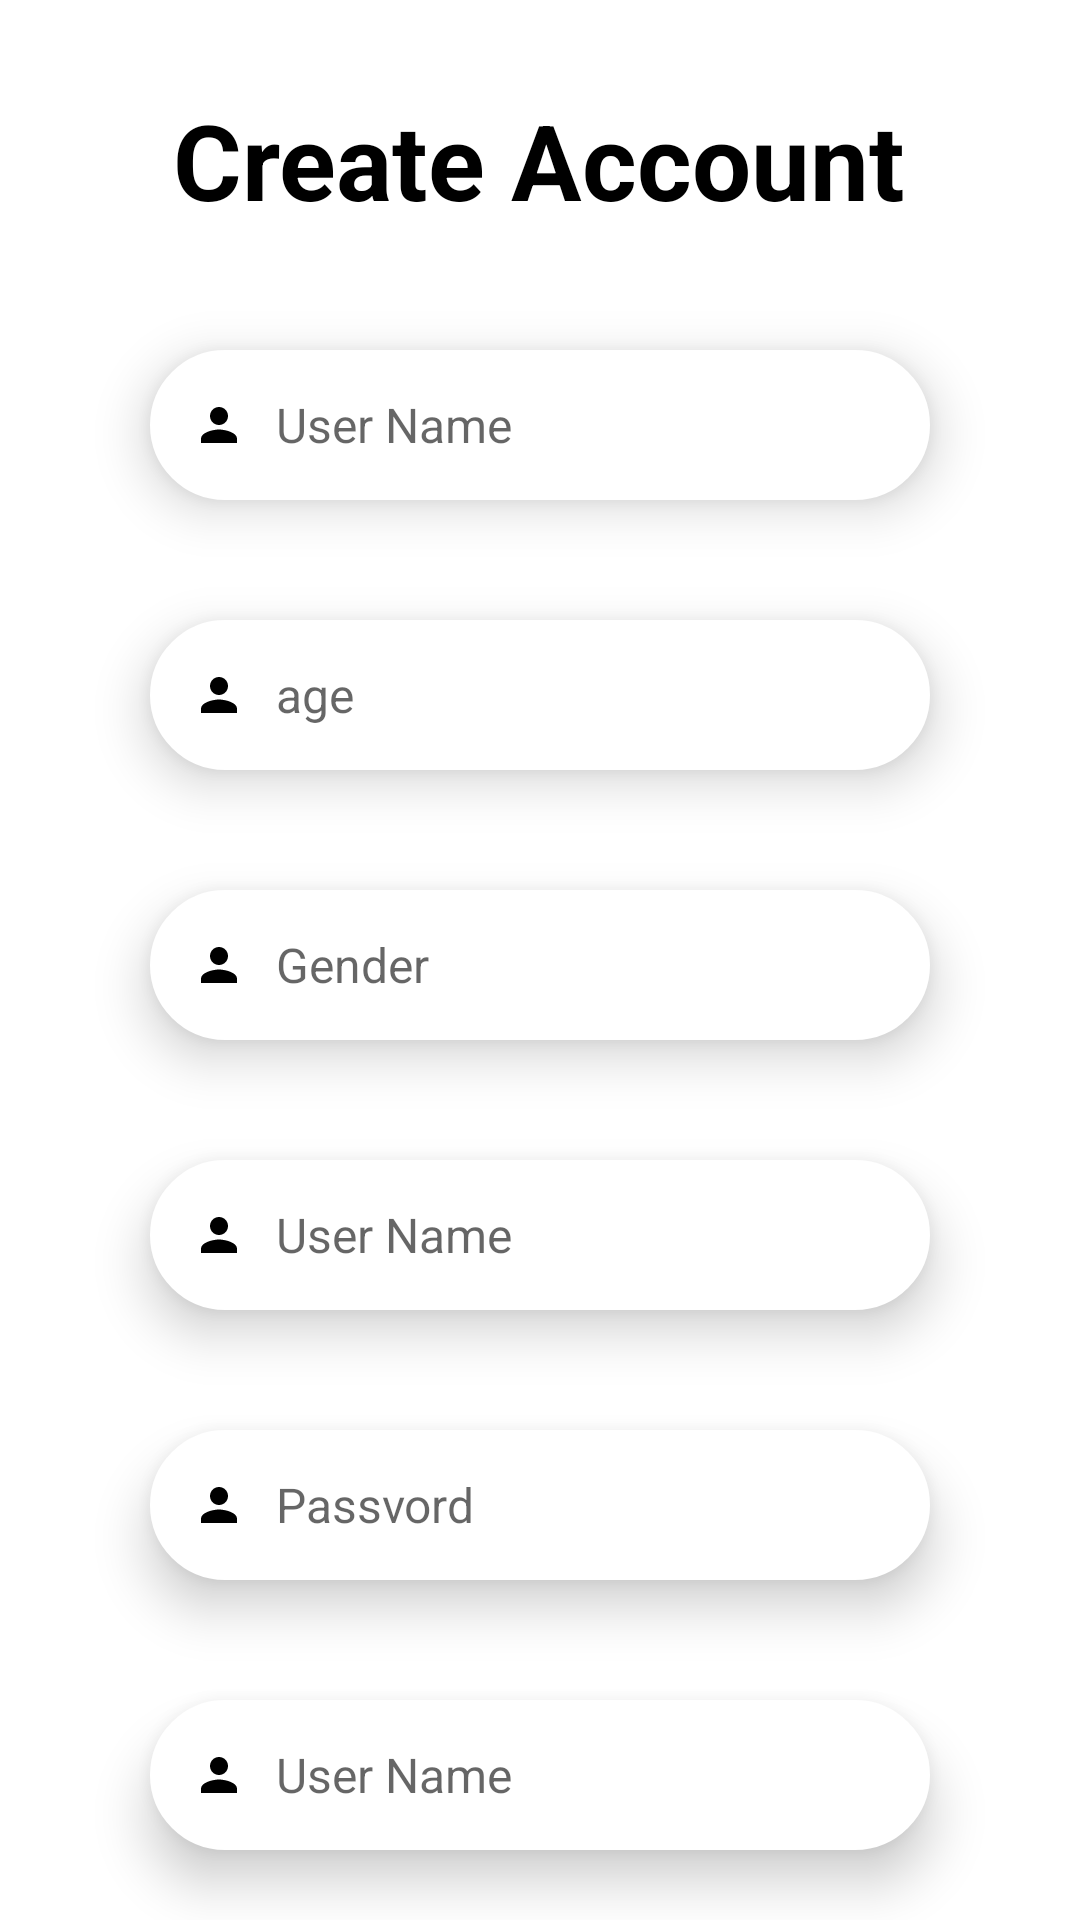

Produce the Android XML layout that renders to this screen, including the resource entries it uses.
<!-- AndroidManifest.xml: application theme Theme.RegistrationApp -->
<!-- res/layout/activity_create.xml -->
<?xml version="1.0" encoding="utf-8"?>
<LinearLayout xmlns:android="http://schemas.android.com/apk/res/android"
    xmlns:app="http://schemas.android.com/apk/res-auto"
    xmlns:tools="http://schemas.android.com/tools"
    android:layout_width="match_parent"
    android:layout_height="match_parent"
    android:orientation="vertical"
    tools:context=".CreateActivity">

    <TextView
        android:layout_width="wrap_content"
        android:layout_height="wrap_content"
        android:layout_gravity="center_horizontal"
        android:layout_marginTop="30dp"
        android:text="@string/create_account"
        android:textColor="@color/black"
        android:textSize="35sp"
        android:textStyle="bold" />

    <EditText
        android:id="@+id/textUserNameCreate"
        android:layout_width="match_parent"
        android:layout_height="50dp"
        android:layout_marginHorizontal="50dp"
        android:layout_marginTop="40dp"
        android:background="@drawable/edit_bg"
        android:elevation="10dp"
        android:hint="@string/user_name"
        android:textSize="16dp"
        android:drawablePadding="10dp"
        android:gravity="center_vertical"
        android:orientation="horizontal"
        android:paddingHorizontal="14dp"
        app:drawableStartCompat="@drawable/person" />

<EditText
    android:id="@+id/textAge"
        android:layout_width="match_parent"
        android:layout_height="50dp"
        android:layout_marginHorizontal="50dp"
        android:layout_marginTop="40dp"
        android:background="@drawable/edit_bg"
        android:elevation="10dp"
        android:hint="@string/age"
        android:textSize="16sp"
        android:drawablePadding="10dp"
        android:gravity="center_vertical"
        android:orientation="horizontal"
        android:paddingHorizontal="14dp"
        app:drawableStartCompat="@drawable/person" />

<EditText
        android:id="@+id/textGender"
        android:layout_width="match_parent"
        android:layout_height="50dp"
        android:layout_marginHorizontal="50dp"
        android:layout_marginTop="40dp"
        android:background="@drawable/edit_bg"
        android:elevation="10dp"
        android:hint="@string/gender"
        android:textSize="16sp"
        android:drawablePadding="10dp"
        android:gravity="center_vertical"
        android:orientation="horizontal"
        android:paddingHorizontal="14dp"
        app:drawableStartCompat="@drawable/person" />

<EditText
        android:layout_width="match_parent"
        android:layout_height="50dp"
        android:layout_marginHorizontal="50dp"
        android:layout_marginTop="40dp"
        android:background="@drawable/edit_bg"
        android:elevation="10dp"
        android:hint="@string/user_name"
        android:textSize="16sp"
        android:drawablePadding="10dp"
        android:gravity="center_vertical"
        android:orientation="horizontal"
        android:paddingHorizontal="14dp"
        app:drawableStartCompat="@drawable/person" />
    <EditText
        android:id="@+id/createPassword"
        android:layout_width="match_parent"
        android:layout_height="50dp"
        android:layout_marginHorizontal="50dp"
        android:layout_marginTop="40dp"
        android:background="@drawable/edit_bg"
        android:elevation="10dp"
        android:hint="@string/passvord"
        android:textSize="16sp"
        android:drawablePadding="10dp"
        android:gravity="center_vertical"
        android:orientation="horizontal"
        android:paddingHorizontal="14dp"
        app:drawableStartCompat="@drawable/person" />
    <EditText
        android:id="@+id/editPassword"
        android:layout_width="match_parent"
        android:layout_height="50dp"
        android:layout_marginHorizontal="50dp"
        android:layout_marginTop="40dp"
        android:background="@drawable/edit_bg"
        android:elevation="10dp"
        android:hint="@string/user_name"
        android:textSize="16sp"
        android:drawablePadding="10dp"
        android:gravity="center_vertical"
        android:orientation="horizontal"
        android:paddingHorizontal="14dp"
        app:drawableStartCompat="@drawable/person" />




    <com.google.android.material.button.MaterialButton
        android:id="@+id/btnCreateAccount"
        android:layout_width="match_parent"
        android:layout_height="60dp"
        android:layout_gravity="center_horizontal"
        android:layout_marginHorizontal="45dp"
        android:layout_marginTop="40dp"
        android:elevation="10dp"
        android:fontFamily="@font/actor"
        android:gravity="center"
        android:padding="5dp"
        android:text="@string/create_account"
        android:textSize="18sp"
        app:backgroundTint="@color/button_color"
        app:cornerRadius="60dp" />

    <ImageView
        android:id="@+id/exitImg"
        android:layout_width="50dp"
        android:layout_height="match_parent"
        android:layout_gravity="center_horizontal"
        android:layout_marginVertical="35dp"
        android:elevation="10dp"
        android:src="@drawable/backspace" />


</LinearLayout>
<!-- resources referenced by this layout -->
<resources>
  <color name="black">#FF000000</color>
  <color name="button_color">#E91E63</color>
  <!-- drawable edit_bg (drawable) -->
  <?xml version="1.0" encoding="utf-8"?>
  <shape xmlns:android="http://schemas.android.com/apk/res/android">
      <corners android:radius="30dp"/>
      <stroke android:width="1dp" android:color="#FFFFFF"/>
      <solid android:color="@color/white"/>
  
  </shape>
  <!-- drawable person (drawable) -->
  <vector xmlns:android="http://schemas.android.com/apk/res/android"
      android:width="18dp"
      android:height="18dp"
      android:tint="#000000"
      android:viewportWidth="24"
      android:viewportHeight="24">
      <path
          android:fillColor="@android:color/white"
          android:pathData="M12,12c2.21,0 4,-1.79 4,-4s-1.79,-4 -4,-4 -4,1.79 -4,4 1.79,4 4,4zM12,14c-2.67,0 -8,1.34 -8,4v2h16v-2c0,-2.66 -5.33,-4 -8,-4z" />
  </vector>
  <string name="age">age</string>
  <string name="create_account">Create Account</string>
  <string name="gender">Gender</string>
  <string name="passvord">Passvord</string>
  <string name="user_name">User Name</string>
  <style name="Theme.RegistrationApp" parent="Theme.MaterialComponents.Light.NoActionBar">
          
          <item name="colorPrimary">@color/purple_500</item>
          <item name="colorPrimaryVariant">@color/purple_700</item>
          <item name="colorOnPrimary">@color/white</item>
          
          <item name="colorSecondary">@color/teal_200</item>
          <item name="colorSecondaryVariant">@color/teal_700</item>
          <item name="colorOnSecondary">@color/black</item>
          
          <item name="android:statusBarColor">?attr/colorPrimaryVariant</item>
          
      </style>
  <color name="white">#FFFFFFFF</color>
  <color name="purple_500">#FF6200EE</color>
  <color name="purple_700">#FF3700B3</color>
  <color name="teal_200">#FF03DAC5</color>
  <color name="teal_700">#FF018786</color>
</resources>
